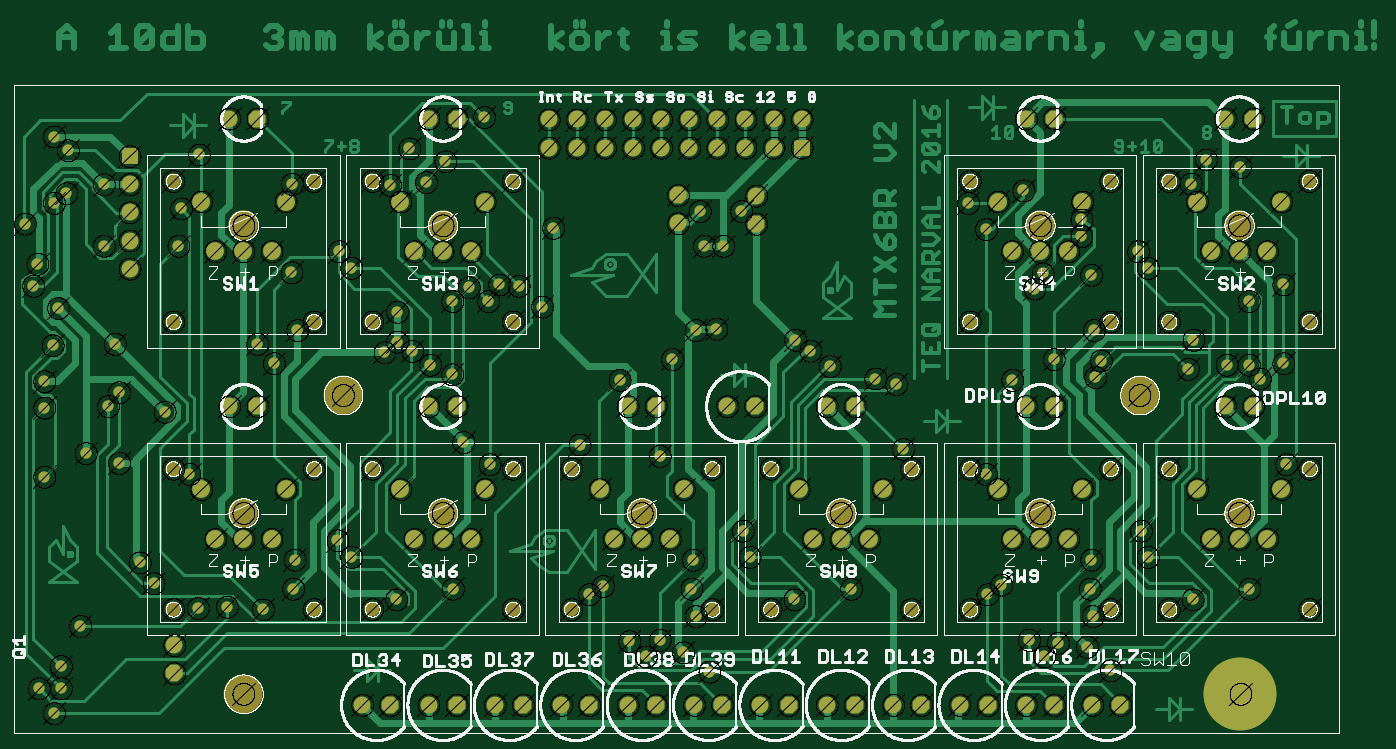
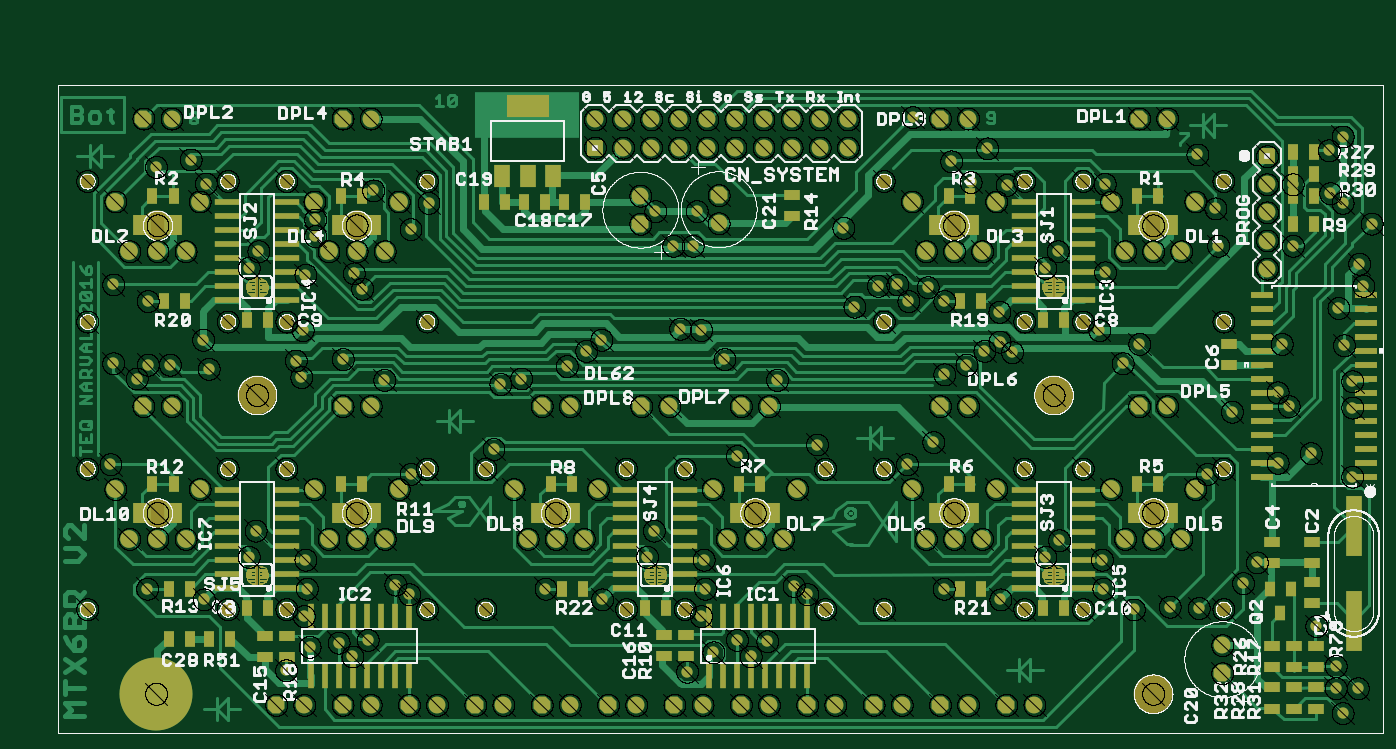
Circuit board: 7 layer files. Board 122.2 x 63.7 mm.
- top_copper: Mtx6BR_V2.cmp (54714 bytes)
- drill: Mtx6BR_V2.drd (1408130 bytes)
- top_silk: Mtx6BR_V2.plc (392911 bytes)
- bottom_silk: Mtx6BR_V2.pls (371041 bytes)
- bottom_copper: Mtx6BR_V2.sol (75625 bytes)
- top_mask: Mtx6BR_V2.stc (7380 bytes)
- bottom_mask: Mtx6BR_V2.sts (24191 bytes)

=== top_copper: Mtx6BR_V2.cmp (54714 bytes, source omitted) ===
=== drill: Mtx6BR_V2.drd (1408130 bytes, source omitted) ===
=== top_silk: Mtx6BR_V2.plc (392911 bytes, source omitted) ===
=== bottom_silk: Mtx6BR_V2.pls (371041 bytes, source omitted) ===
=== bottom_copper: Mtx6BR_V2.sol (75625 bytes, source omitted) ===
=== top_mask: Mtx6BR_V2.stc (7380 bytes, source omitted) ===
=== bottom_mask: Mtx6BR_V2.sts (24191 bytes, source omitted) ===
